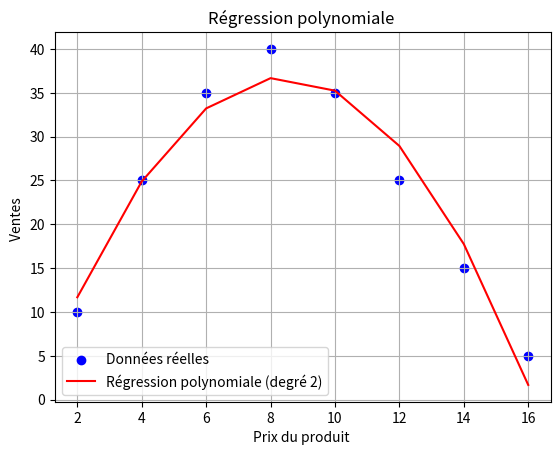

Here is the Python script that generated this plot:

import numpy as np  
import matplotlib.pyplot as plt  


X = np.array([2, 4, 6, 8, 10, 12, 14, 16])  
Y = np.array([10, 25, 35, 40, 35, 25, 15, 5])  


XM = np.column_stack((np.ones(len(X)), X, X**2))


beta= np.linalg.inv(XM.T @ XM) @ (XM.T @ Y)

B0, B1, B2 = beta
print(f"B0 = {B0}, B1 = {B1}, B2 = {B2}")


Y_pred = B0 + B1*X + B2*(X**2)

a = np.sum((Y - Y_pred)**2)
b = np.sum((Y - np.mean(Y))**2)
R2 = 1 - a/b


print("R² =", round(R2, 4))


y_cont = B0 + B1*X + B2*(X**2)

plt.scatter(X, Y, color='blue', label='Données réelles')
plt.plot(X, y_cont, color='red', label='Régression polynomiale (degré 2)')
plt.title("Régression polynomiale ")
plt.xlabel("Prix du produit ")
plt.ylabel("Ventes ")
plt.legend()
plt.grid(True)
plt.show()